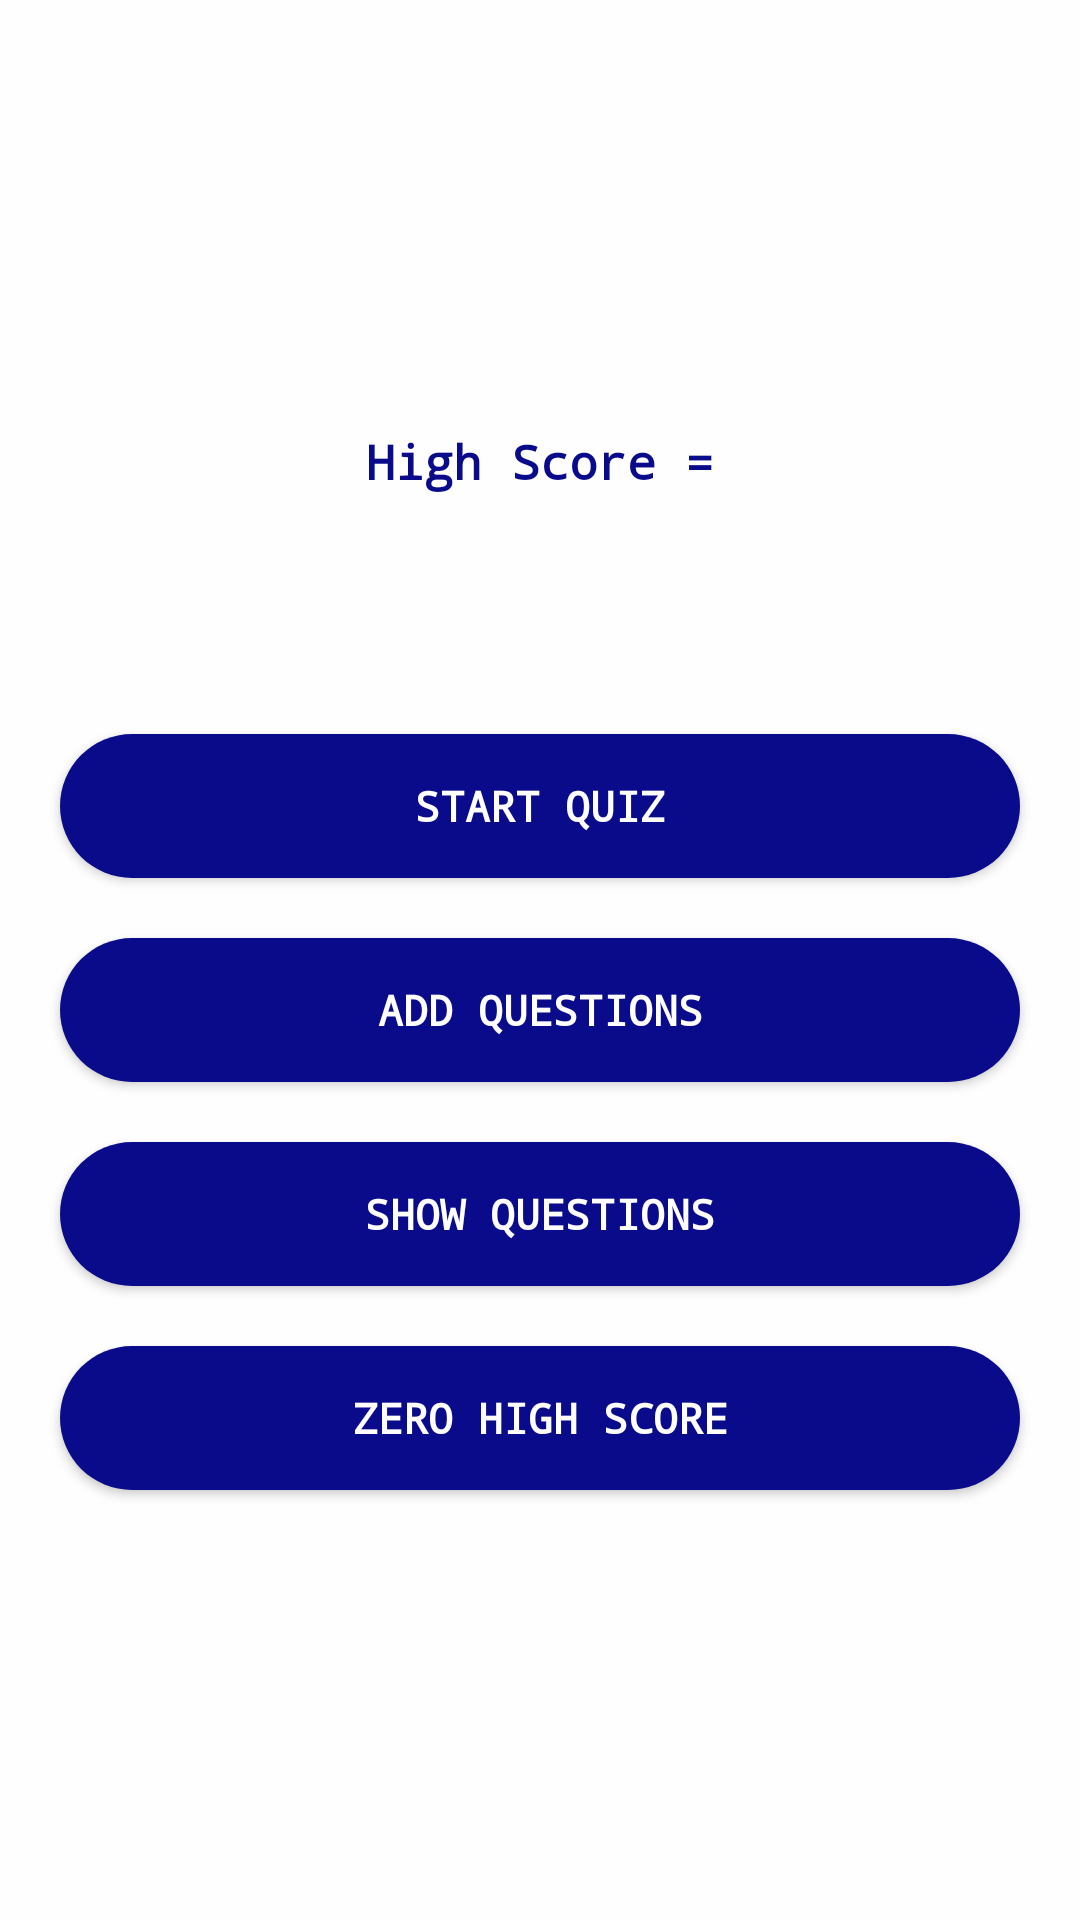

Produce the Android XML layout that renders to this screen, including the resource entries it uses.
<!-- AndroidManifest.xml: application theme Theme.QuizApp -->
<!-- res/layout/activity_main.xml -->
<?xml version="1.0" encoding="utf-8"?>
<androidx.constraintlayout.widget.ConstraintLayout
    xmlns:android="http://schemas.android.com/apk/res/android"
    xmlns:app="http://schemas.android.com/apk/res-auto"
    xmlns:tools="http://schemas.android.com/tools"
    android:layout_width="match_parent"
    android:layout_height="match_parent"
    android:background="@color/white"
    android:layoutDirection="ltr"
    tools:context=".MainActivity">

    <LinearLayout
        android:layout_width="match_parent"
        android:layout_height="match_parent"
        android:gravity="center"
        android:orientation="vertical"
        app:layout_constraintBottom_toBottomOf="parent"
        app:layout_constraintEnd_toEndOf="parent"
        app:layout_constraintStart_toStartOf="parent"
        app:layout_constraintTop_toTopOf="parent">
        <TextView
            android:id="@+id/score"
            android:layout_width="match_parent"
            android:layout_height="wrap_content"
            android:textFontWeight="600"
            android:textSize="16sp"
            android:layout_marginBottom="30dp"
            android:fontFamily="monospace"
            android:textColor="@color/Ultramarine"
            android:text="@string/High_Score"
            android:gravity="center"/>

        <ImageView
            android:id="@+id/imageView_logo"
            android:layout_width="match_parent"
            android:layout_marginBottom="50dp"
            android:layout_height="wrap_content"
            app:srcCompat="@drawable/quiz" />

        <Button
            android:id="@+id/button_start"
            android:layout_width="match_parent"
            android:layout_height="wrap_content"
            android:layout_marginStart="20dp"
            android:layout_marginEnd="20dp"
            android:textFontWeight="600"
            android:textSize="14sp"
            android:layout_marginBottom="20dp"
            android:fontFamily="monospace"
            android:textColor="@color/white"
            android:background="@drawable/btn_shape"
            android:text="Start quiz" />

        <Button
            android:id="@+id/button_add"
            android:layout_width="match_parent"
            android:layout_height="wrap_content"
            android:layout_marginBottom="20dp"
            android:layout_marginStart="20dp"
            android:textFontWeight="600"
            android:textSize="14sp"
            android:textColor="@color/white"
            android:layout_marginEnd="20dp"
            android:background="@drawable/btn_shape"
            android:text="Add questions"
            android:fontFamily="monospace"
            />

        <Button
            android:id="@+id/button_show"
            android:layout_width="match_parent"
            android:layout_marginBottom="20dp"
            android:layout_marginStart="20dp"
            android:layout_marginEnd="20dp"
            android:textColor="@color/white"
            android:textSize="14sp"
            android:textFontWeight="600"
            android:layout_height="wrap_content"
            android:background="@drawable/btn_shape"
            android:text="Show questions"
            android:fontFamily="monospace"
            />

        <Button
            android:id="@+id/button_zeroScore"
            android:layout_width="match_parent"
            android:layout_height="wrap_content"
            android:layout_marginStart="20dp"
            android:layout_marginEnd="20dp"
            android:textColor="@color/white"
            android:textFontWeight="600"
            android:textSize="14sp"
            android:background="@drawable/btn_shape"
            android:text="Zero high score"
            android:fontFamily="monospace"
            />
    </LinearLayout>





    />


</androidx.constraintlayout.widget.ConstraintLayout>
<!-- resources referenced by this layout -->
<resources>
  <color name="Ultramarine">#0a0b8b</color>
  <color name="white">#fefefe</color>
  <!-- drawable btn_shape (drawable) -->
  <?xml version="1.0" encoding="utf-8"?>
  <shape xmlns:android="http://schemas.android.com/apk/res/android">
  
      <solid android:color="@color/Ultramarine"/>
      <corners android:radius="30dp"/>
  </shape>
  <string name="High_Score">High Score = </string>
  <style name="Theme.QuizApp" parent="Theme.AppCompat.DayNight.NoActionBar">
          
          <item name="colorPrimary">@color/purple_500</item>
          <item name="colorPrimaryVariant">@color/purple_700</item>
          <item name="colorOnPrimary">@color/white</item>
          
          <item name="colorSecondary">@color/teal_200</item>
          <item name="colorSecondaryVariant">@color/teal_700</item>
          <item name="colorOnSecondary">@color/black</item>
          
          <item name="android:statusBarColor">@color/white</item>
          
      </style>
  <color name="purple_500">#FF6200EE</color>
  <color name="purple_700">#FF3700B3</color>
  <color name="teal_200">#FF03DAC5</color>
  <color name="teal_700">#FF018786</color>
  <color name="black">#FF000000</color>
</resources>
